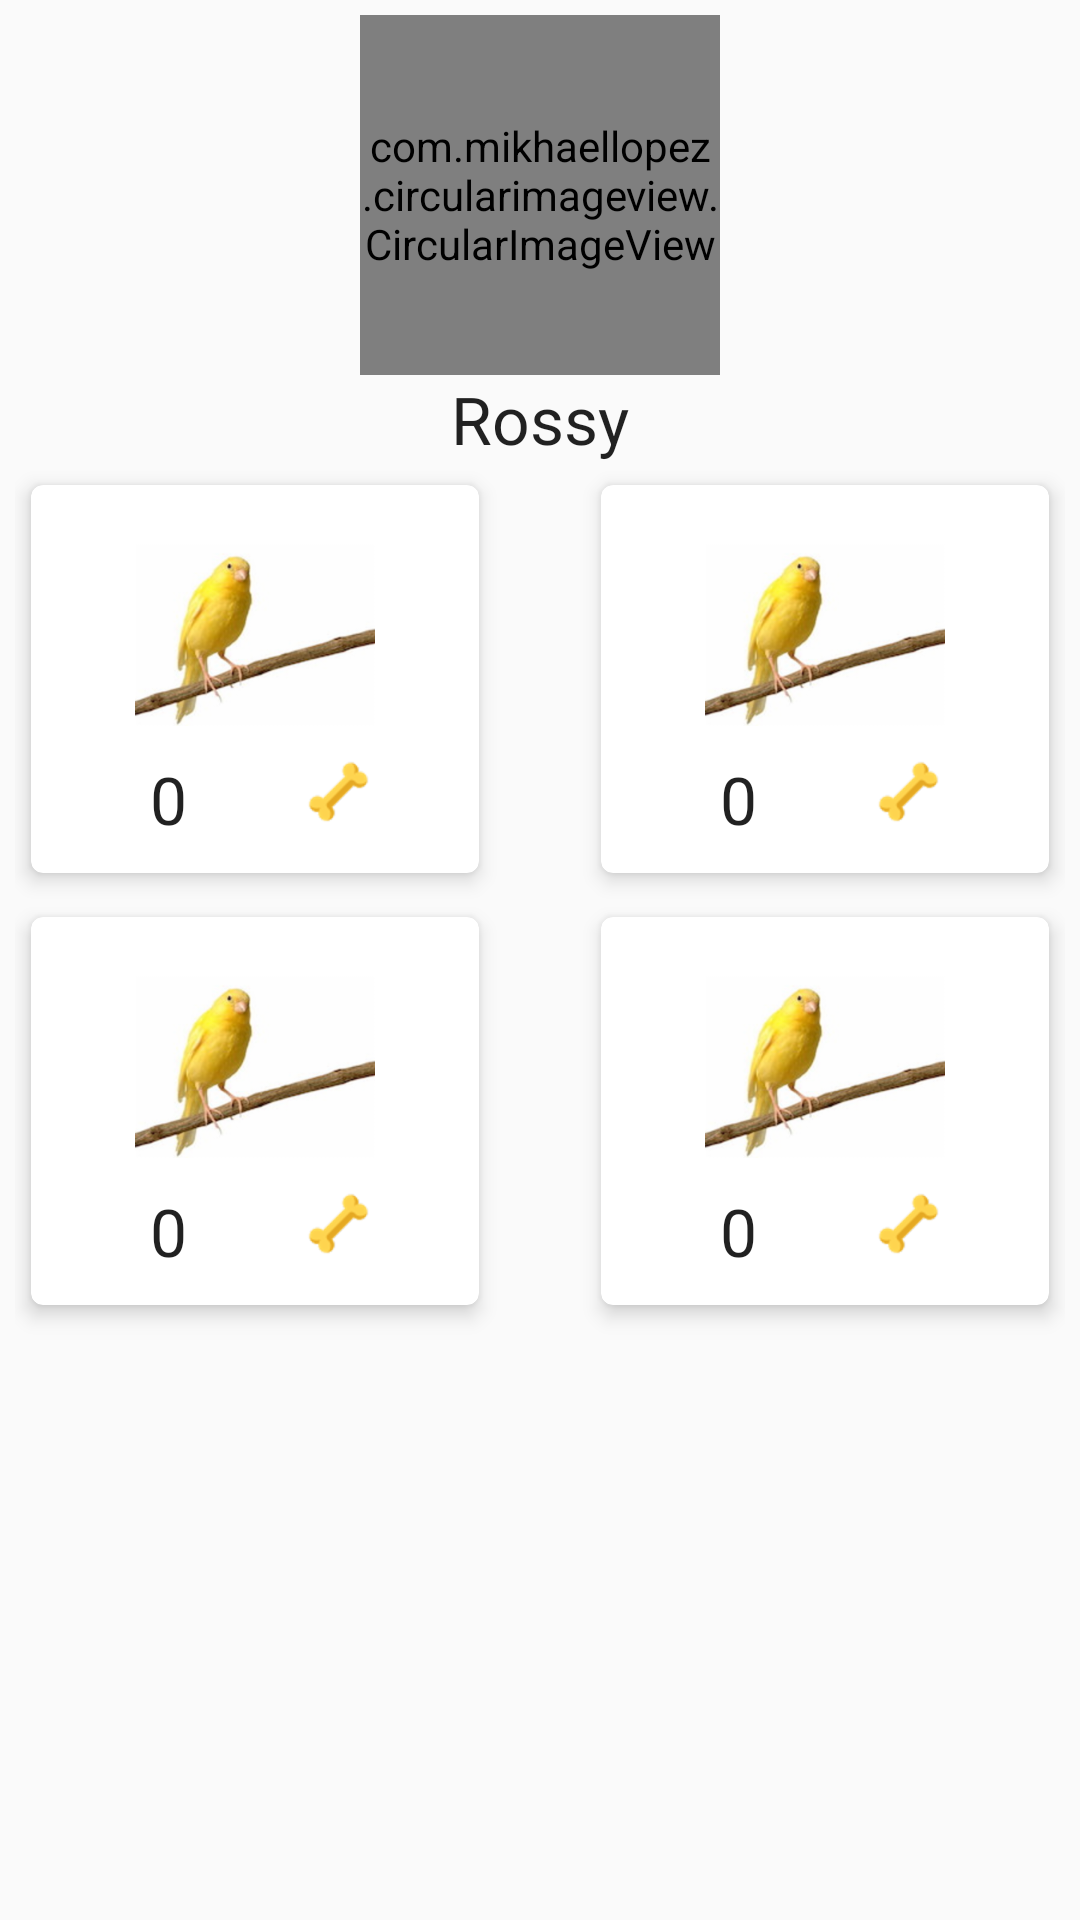

Here is an Android app screen rendered from its layout file. Give the layout XML and the strings, colors and styles it references.
<!-- AndroidManifest.xml: application theme AppTheme -->
<!-- res/layout/fragment_mascota_perfil.xml -->
<RelativeLayout
    xmlns:android="http://schemas.android.com/apk/res/android"
    xmlns:tools="http://schemas.android.com/tools"
    xmlns:app="http://schemas.android.com/apk/res-auto"
    android:layout_width="match_parent"
    android:layout_height="match_parent"
    android:padding="5dp"
    tools:context=".Fragments.MascotaPerfilFragment">

    <com.mikhaellopez.circularimageview.CircularImageView
        android:layout_width="120dp"
        android:layout_height="120dp"
        android:src="@drawable/canario"
        app:civ_border_color="#EEEEEE"
        app:civ_border_width="4dp"
        app:civ_shadow="true"
        app:civ_shadow_radius="10"
        app:civ_shadow_color="#8BC34A"
        android:layout_gravity="center_horizontal"
        android:layout_centerHorizontal="true"
        android:id="@+id/view" />

    <TextView
        android:layout_width="wrap_content"
        android:layout_height="wrap_content"
        android:textAppearance="?android:attr/textAppearanceLarge"
        android:text="Rossy"
        android:id="@+id/textView"
        android:layout_gravity="center"
        android:layout_below="@+id/view"
        android:layout_centerHorizontal="true" />

    <RelativeLayout
        android:layout_width="match_parent"
        android:layout_height="match_parent"
        android:layout_alignParentRight="true"
        android:layout_alignParentEnd="true"
        android:layout_below="@+id/textView">

        <android.support.v7.widget.CardView xmlns:android="http://schemas.android.com/apk/res/android"
            xmlns:card_view="http://schemas.android.com/apk/res-auto"
            android:layout_width="160dp"
            android:layout_height="wrap_content"
            card_view:cardCornerRadius="4dp"
            card_view:cardElevation="4dp"
            card_view:cardUseCompatPadding="true"
            android:id="@+id/view1">

            <RelativeLayout
                android:layout_width="match_parent"
                android:layout_height="match_parent"
                android:padding="10dp">

                <ImageView
                    android:layout_width="80dp"
                    android:layout_height="80dp"
                    android:id="@+id/i1a"
                    android:src="@drawable/canario"
                    android:layout_alignParentTop="true"
                    android:layout_centerHorizontal="true" />

                <ImageView
                    android:layout_width="wrap_content"
                    android:layout_height="wrap_content"
                    android:id="@+id/i2a"
                    android:src="@drawable/bone_yellow"
                    android:layout_below="@+id/i1a"
                    android:layout_alignEnd="@+id/i1a"
                    android:layout_alignRight="@+id/i1a" />

                <TextView
                    android:layout_width="wrap_content"
                    android:layout_height="wrap_content"
                    android:textAppearance="?android:attr/textAppearanceLarge"
                    android:text="0"
                    android:id="@+id/r1a"
                    android:paddingLeft="5dp"
                    android:paddingRight="5dp"
                    android:layout_below="@+id/i1a"
                    android:layout_alignLeft="@+id/i1a"
                    android:layout_alignStart="@+id/i1a" />
            </RelativeLayout>
        </android.support.v7.widget.CardView>

        <android.support.v7.widget.CardView xmlns:android="http://schemas.android.com/apk/res/android"
            xmlns:card_view="http://schemas.android.com/apk/res-auto"
            android:layout_width="160dp"
            android:layout_height="wrap_content"
            card_view:cardCornerRadius="4dp"
            card_view:cardElevation="4dp"
            card_view:cardUseCompatPadding="true"
            android:id="@+id/view2"
            android:layout_alignParentTop="true"
            android:layout_alignParentRight="true"
            android:layout_alignParentEnd="true">

            <RelativeLayout
                android:layout_width="match_parent"
                android:layout_height="match_parent"
                android:padding="10dp">

                <ImageView
                    android:layout_width="80dp"
                    android:layout_height="80dp"
                    android:id="@+id/i1b"
                    android:src="@drawable/canario"
                    android:layout_alignParentTop="true"
                    android:layout_centerHorizontal="true" />

                <ImageView
                    android:layout_width="wrap_content"
                    android:layout_height="wrap_content"
                    android:id="@+id/i2b"
                    android:src="@drawable/bone_yellow"
                    android:layout_below="@+id/i1b"
                    android:layout_alignEnd="@+id/i1b"
                    android:layout_alignRight="@+id/i1b" />

                <TextView
                    android:layout_width="wrap_content"
                    android:layout_height="wrap_content"
                    android:textAppearance="?android:attr/textAppearanceLarge"
                    android:text="0"
                    android:id="@+id/r1b"
                    android:paddingLeft="5dp"
                    android:paddingRight="5dp"
                    android:layout_below="@+id/i1b"
                    android:layout_alignLeft="@+id/i1b"
                    android:layout_alignStart="@+id/i1b" />
            </RelativeLayout>
        </android.support.v7.widget.CardView>

        <android.support.v7.widget.CardView xmlns:android="http://schemas.android.com/apk/res/android"
            xmlns:card_view="http://schemas.android.com/apk/res-auto"
            android:layout_width="160dp"
            android:layout_height="wrap_content"
            card_view:cardCornerRadius="4dp"
            card_view:cardElevation="4dp"
            card_view:cardUseCompatPadding="true"
            android:id="@+id/view3"
            android:layout_below="@+id/view1"
            android:layout_alignParentLeft="true"
            android:layout_alignParentStart="true">

            <RelativeLayout
                android:layout_width="match_parent"
                android:layout_height="match_parent"
                android:padding="10dp">

                <ImageView
                    android:layout_width="80dp"
                    android:layout_height="80dp"
                    android:id="@+id/i1c"
                    android:src="@drawable/canario"
                    android:layout_alignParentTop="true"
                    android:layout_centerHorizontal="true" />

                <ImageView
                    android:layout_width="wrap_content"
                    android:layout_height="wrap_content"
                    android:id="@+id/i2c"
                    android:src="@drawable/bone_yellow"
                    android:layout_below="@+id/i1c"
                    android:layout_alignEnd="@+id/i1c"
                    android:layout_alignRight="@+id/i1c" />

                <TextView
                    android:layout_width="wrap_content"
                    android:layout_height="wrap_content"
                    android:textAppearance="?android:attr/textAppearanceLarge"
                    android:text="0"
                    android:id="@+id/r1c"
                    android:paddingLeft="5dp"
                    android:paddingRight="5dp"
                    android:layout_below="@+id/i1c"
                    android:layout_alignLeft="@+id/i1c"
                    android:layout_alignStart="@+id/i1c" />
            </RelativeLayout>
        </android.support.v7.widget.CardView>

        <android.support.v7.widget.CardView xmlns:android="http://schemas.android.com/apk/res/android"
            xmlns:card_view="http://schemas.android.com/apk/res-auto"
            android:layout_width="160dp"
            android:layout_height="wrap_content"
            card_view:cardCornerRadius="4dp"
            card_view:cardElevation="4dp"
            card_view:cardUseCompatPadding="true"
            android:id="@+id/view4"
            android:layout_below="@+id/view2"
            android:layout_alignParentRight="true"
            android:layout_alignParentEnd="true">

            <RelativeLayout
                android:layout_width="match_parent"
                android:layout_height="match_parent"
                android:padding="10dp">

                <ImageView
                    android:layout_width="80dp"
                    android:layout_height="80dp"
                    android:id="@+id/i1d"
                    android:src="@drawable/canario"
                    android:layout_alignParentTop="true"
                    android:layout_centerHorizontal="true" />

                <ImageView
                    android:layout_width="wrap_content"
                    android:layout_height="wrap_content"
                    android:id="@+id/i2d"
                    android:src="@drawable/bone_yellow"
                    android:layout_below="@+id/i1d"
                    android:layout_alignEnd="@+id/i1d"
                    android:layout_alignRight="@+id/i1d" />

                <TextView
                    android:layout_width="wrap_content"
                    android:layout_height="wrap_content"
                    android:textAppearance="?android:attr/textAppearanceLarge"
                    android:text="0"
                    android:id="@+id/r1d"
                    android:paddingLeft="5dp"
                    android:paddingRight="5dp"
                    android:layout_below="@+id/i1d"
                    android:layout_alignLeft="@+id/i1d"
                    android:layout_alignStart="@+id/i1d" />
            </RelativeLayout>
        </android.support.v7.widget.CardView>

    </RelativeLayout>

</RelativeLayout>
<!-- resources referenced by this layout -->
<resources>
  <!-- drawable bone_yellow: png bitmap (drawable-hdpi, 1343 bytes) -->
  <!-- drawable canario: png bitmap (drawable-hdpi, 16438 bytes) -->
  <style name="AppTheme" parent="Theme.AppCompat.Light.NoActionBar">
          
          <item name="colorPrimary">@color/colorPrimary</item>
          <item name="colorPrimaryDark">@color/colorPrimaryDark</item>
          <item name="colorAccent">@color/colorAccent</item>
      </style>
  <color name="colorPrimary">#4dd0e1</color>
  <color name="colorPrimaryDark">#0097a7</color>
  <color name="colorAccent">#f4511e</color>
</resources>
